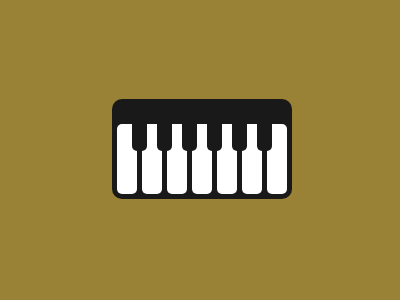

Write the HTML and CSS that draws this image.

<!-- file: index.html -->
<!DOCTYPE html>
<html lang="en">
<head>
    <meta charset="UTF-8">
    <meta name="viewport" content="width=device-width, initial-scale=1.0">
    <title>Piano</title>
    <link rel="stylesheet" href="style.css">
</head>
<body>
    <div class="wrapper">
        <div class="white-keys">
            <div class="white"></div>
            <div class="white"></div>
            <div class="white"></div>
            <div class="white"></div>
            <div class="white"></div>
            <div class="white"></div>
            <div class="white"></div>
        </div>
        
        <div class="black-keys">
            <div class="black"></div>
            <div class="black"></div>
            <div class="black blank"></div>
            <div class="black"></div>
            <div class="black"></div>
            <div class="black"></div>
        </div>
    </div>
    
</body>
</html>

/* file: style.css */
*{
    padding: 0;
    margin: 0;
    box-sizing: border-box;
}

.wrapper{
    background-color: #998235;
    height: 100dvh;
}
.black-keys{
    position: absolute;
    top: 37%;
    left: 132px;
    height: 40px;
    display: flex;
    gap: 10px;
    align-items: stretch;
}
.white-keys{
    position: absolute;
    top: 33%;
    left: 112px;
    display: flex;
    gap: 5px;
    background-color: #191919;
    height: 100px;
    align-items: stretch;
    padding: 25px 5px 5px;
    border-radius: 10px;
}
.black{
    background-color: #191919;
    width: 15px;
    border-bottom-left-radius: 5px;
    border-bottom-right-radius: 5px;
}
.white{
    background-color: #fff;
    width: 20px;
    border-radius: 5px;
}
.blank{
    background-color: none;
}
